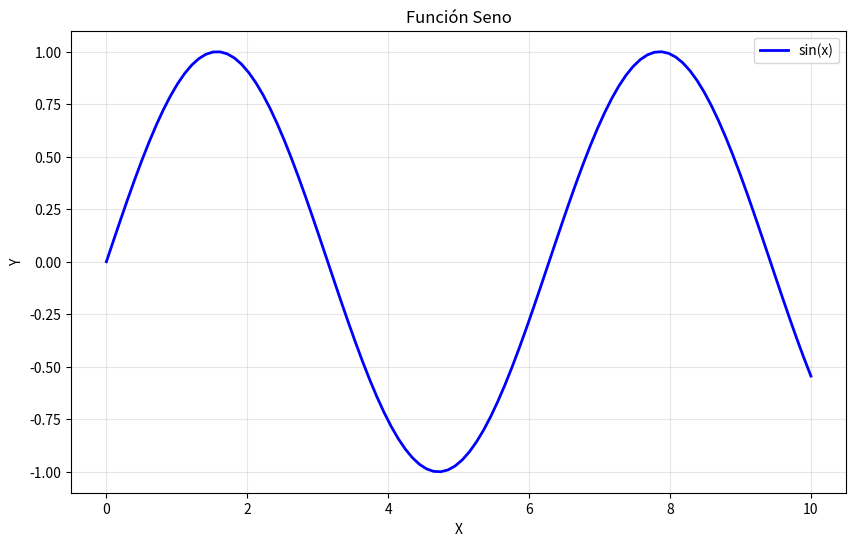
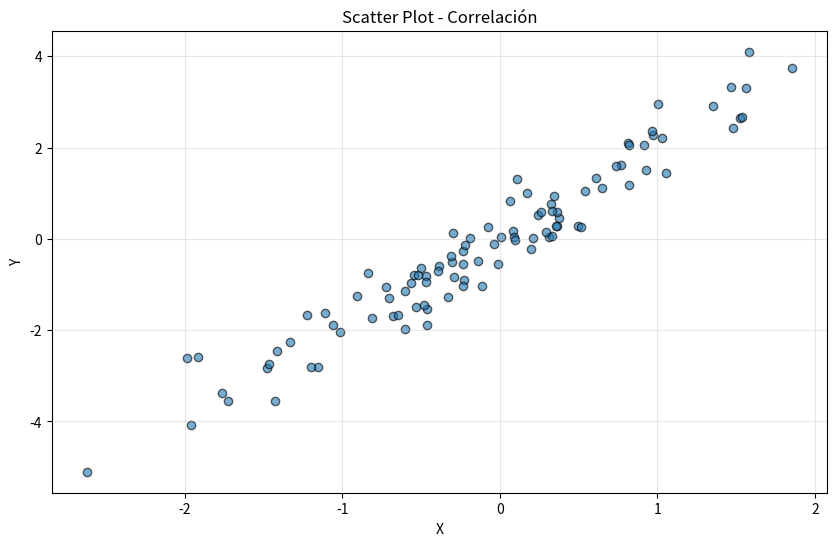
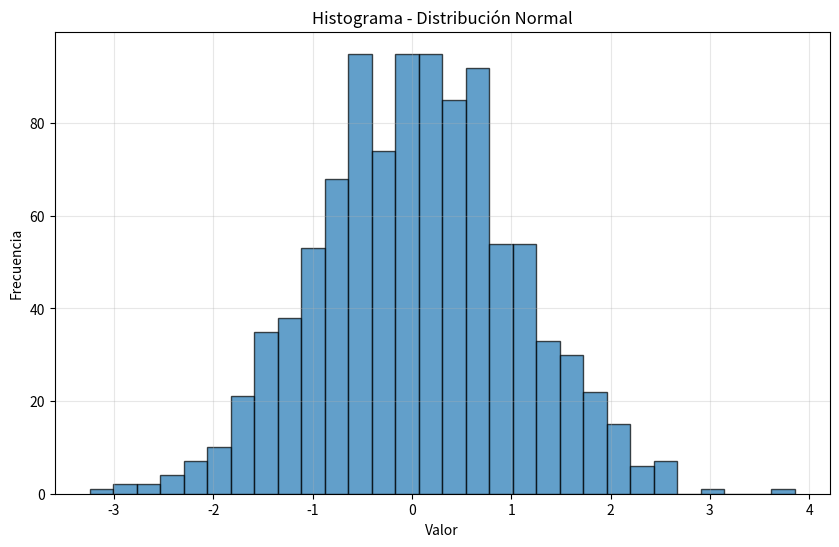
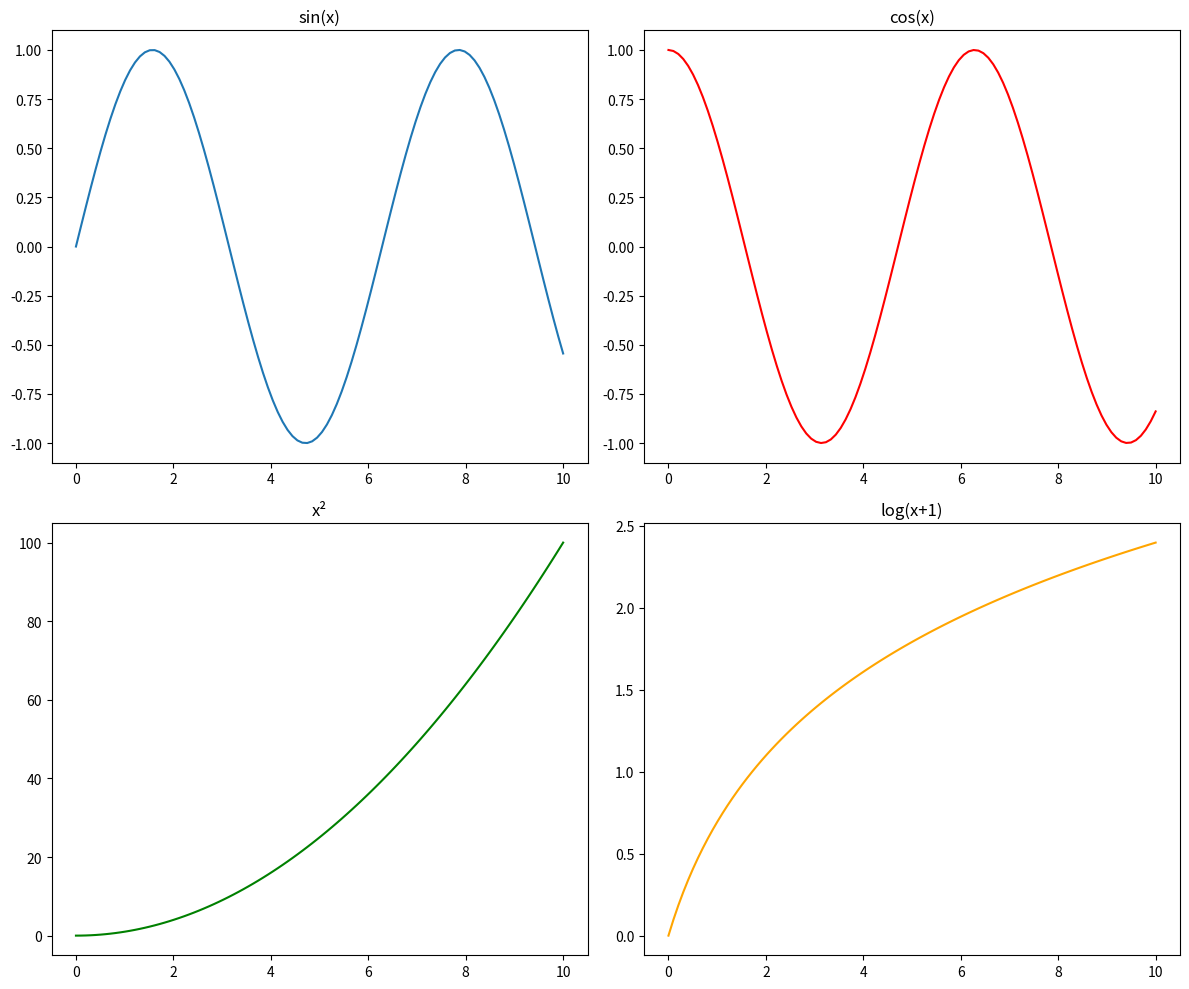
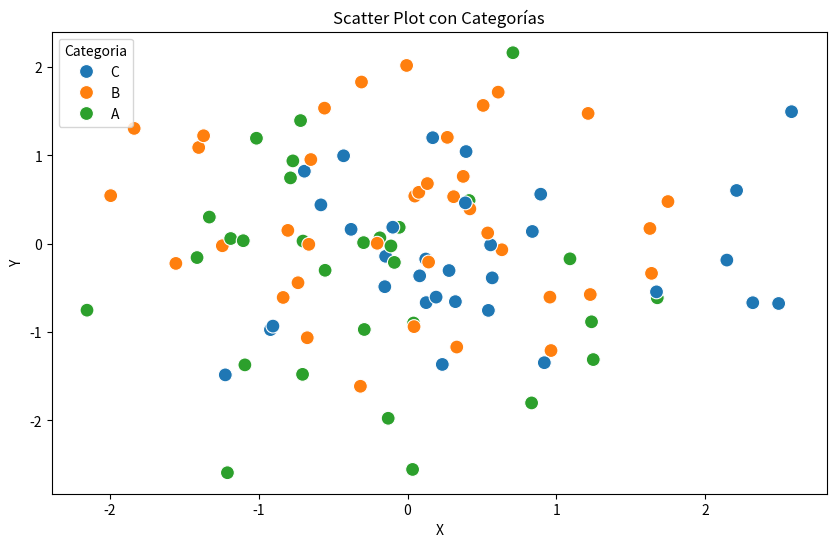

These charts were generated, in order, by the following Python code:
# ==========================================
# CONFIGURACIÓN DEL ENTORNO
# ==========================================
import matplotlib.pyplot as plt
import numpy as np
import pandas as pd
import seaborn as sns
import sys
from pathlib import Path

# Configurar matplotlib inline
%matplotlib inline

# Agregar el directorio raíz al path
project_root = Path.cwd().parent.parent
if str(project_root) not in sys.path:
    sys.path.insert(0, str(project_root))

print("✅ Entorno configurado correctamente")
print(f"📁 Raíz del proyecto: {project_root}")

x = np.linspace(0, 10, 100)
y = np.sin(x)

plt.figure(figsize=(10, 6))
plt.plot(x, y, label='sin(x)', color='blue', linewidth=2)
plt.xlabel('X')
plt.ylabel('Y')
plt.title('Función Seno')
plt.legend()
plt.grid(True, alpha=0.3)
plt.show()

np.random.seed(42)
x = np.random.randn(100)
y = 2 * x + np.random.randn(100) * 0.5

plt.figure(figsize=(10, 6))
plt.scatter(x, y, alpha=0.6, edgecolors='k')
plt.xlabel('X')
plt.ylabel('Y')
plt.title('Scatter Plot - Correlación')
plt.grid(True, alpha=0.3)
plt.show()

datos = np.random.randn(1000)

plt.figure(figsize=(10, 6))
plt.hist(datos, bins=30, edgecolor='black', alpha=0.7)
plt.xlabel('Valor')
plt.ylabel('Frecuencia')
plt.title('Histograma - Distribución Normal')
plt.grid(True, alpha=0.3)
plt.show()

fig, axes = plt.subplots(2, 2, figsize=(12, 10))

x = np.linspace(0, 10, 100)

# Subplot 1
axes[0, 0].plot(x, np.sin(x))
axes[0, 0].set_title('sin(x)')

# Subplot 2
axes[0, 1].plot(x, np.cos(x), color='red')
axes[0, 1].set_title('cos(x)')

# Subplot 3
axes[1, 0].plot(x, x**2, color='green')
axes[1, 0].set_title('x²')

# Subplot 4
axes[1, 1].plot(x, np.log(x + 1), color='orange')
axes[1, 1].set_title('log(x+1)')

plt.tight_layout()
plt.show()

# Crear datos de ejemplo
df = pd.DataFrame({
    'X': np.random.randn(100),
    'Y': np.random.randn(100),
    'Categoria': np.random.choice(['A', 'B', 'C'], 100)
})

# Scatter plot con categorías
plt.figure(figsize=(10, 6))
sns.scatterplot(data=df, x='X', y='Y', hue='Categoria', s=100)
plt.title('Scatter Plot con Categorías')
plt.show()
